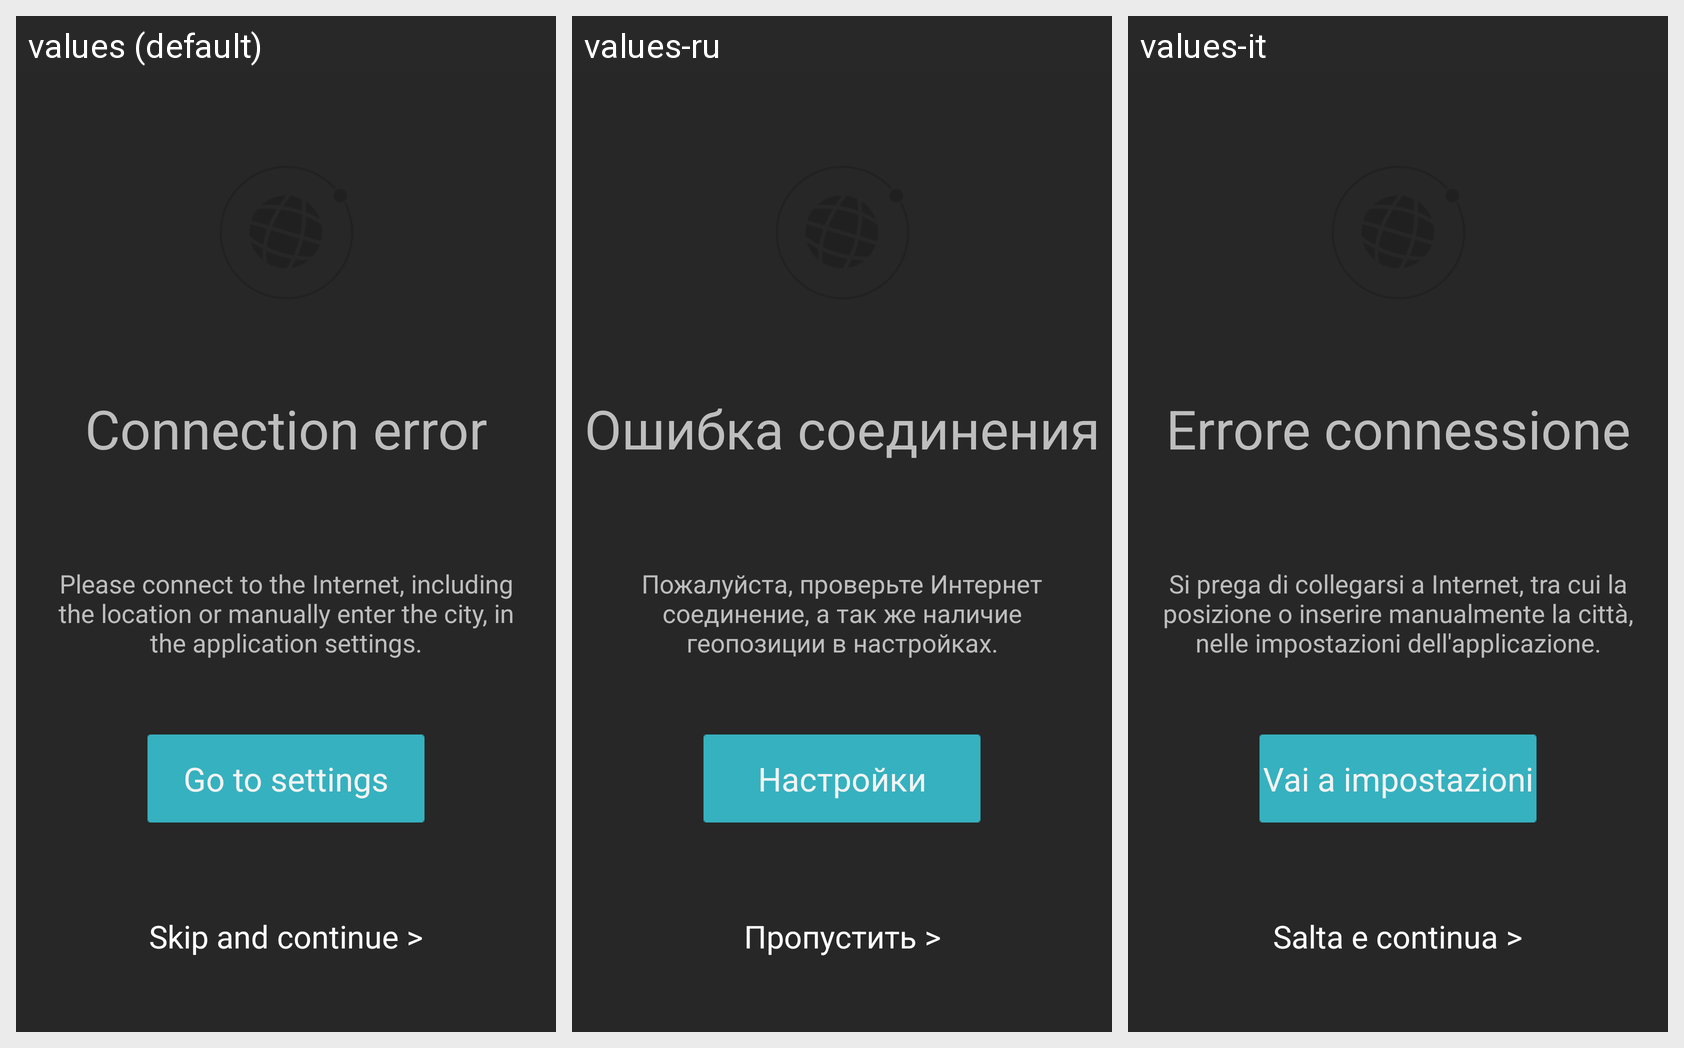

The Android screen above is rendered under several locales of the same app. Produce the string resources it draws, with the default and per-locale values.
Android screen res/layout/error_screen.xml rendered under 3 locales, left to right: values (default), values-ru, values-it. Device: Nexus 5 (rendered at 1080×1920; each locale shown at half size, 540×960, under a caption strip naming it); theme AppTheme.
Strings drawn on this screen, with the default value and each locale's value (text and hints the layout hard-codes, and strings that could not be matched under every locale, appear in the picture but are not listed):

connection_error
  values: Connection error
  values-ru: Ошибка соединения
  values-it: Errore connessione

error_screen_message
  values: Please connect to the Internet, including the location or manually enter the city, in the application settings.
  values-ru: Пожалуйста, проверьте Интернет соединение, а так же наличие геопозиции в настройках.
  values-it: Si prega di collegarsi a Internet, tra cui la posizione o inserire manualmente la città, nelle impostazioni dell'applicazione.

go_to_settings
  values: Go to settings
  values-ru: Настройки
  values-it: Vai a impostazioni

skip_and_continue
  values: Skip and continue >
  values-ru: Пропустить >
  values-it: Salta e continua >
